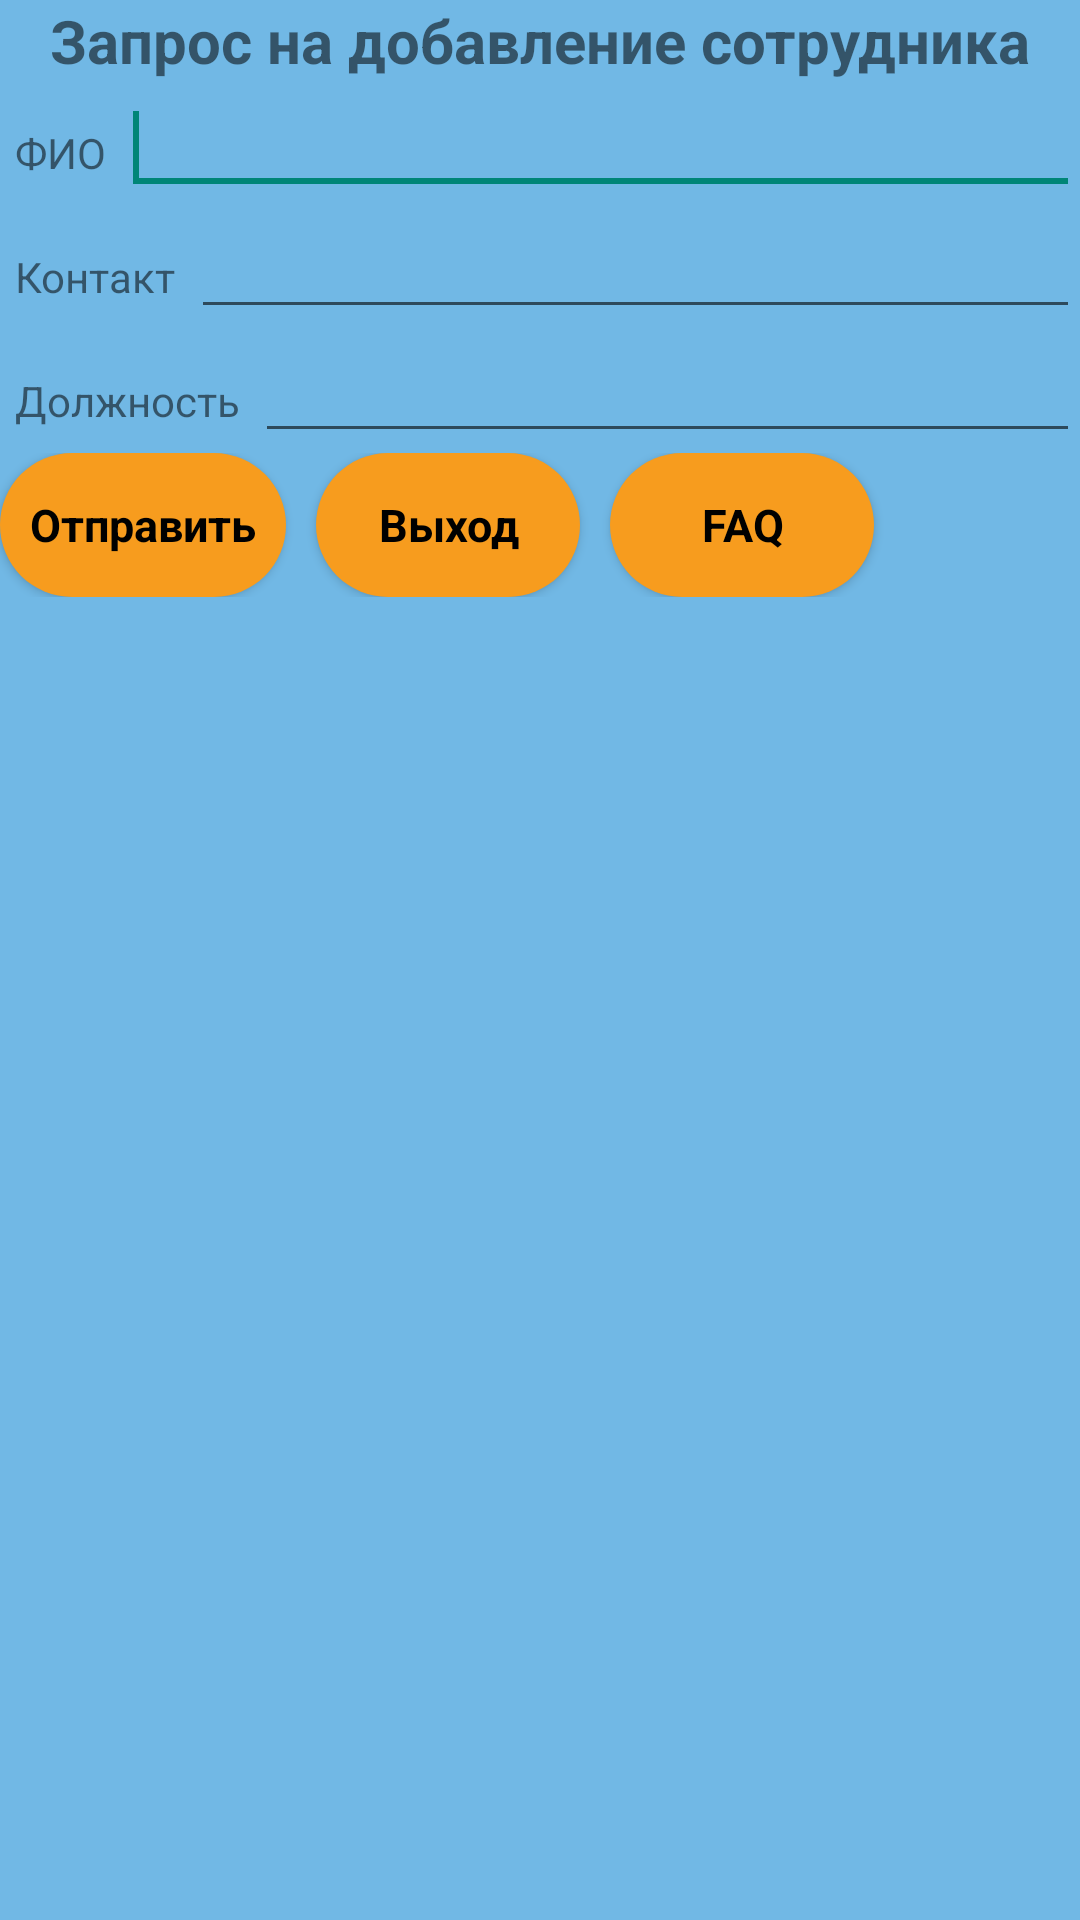

Here is an Android app screen rendered from its layout file. Give the layout XML and the strings, colors and styles it references.
<!-- AndroidManifest.xml: application theme Theme.MyApp -->
<!-- res/layout/activity_admin.xml -->
<?xml version="1.0" encoding="utf-8"?>
<LinearLayout
    xmlns:android="http://schemas.android.com/apk/res/android"
    android:layout_width="fill_parent"
    android:layout_height="fill_parent"
    android:layout_marginTop="30dp"
    android:background="@color/splash_morning"
    android:orientation="vertical">

    <TextView
        android:layout_width="wrap_content"
        android:layout_height="wrap_content"
        android:text="Запрос на добавление сотрудника"
        android:layout_marginLeft="5dp"
        android:layout_gravity="center"
        android:textSize="20sp"
        android:textStyle="bold"
        android:layout_marginRight="5dp"/>
    <LinearLayout
        android:id="@+id/linearLayout1"
        android:layout_width="match_parent"
        android:layout_height="wrap_content">
        <TextView
            android:layout_width="wrap_content"
            android:layout_height="wrap_content"
            android:text="ФИО"
            android:layout_marginLeft="5dp"
            android:layout_marginRight="5dp">
        </TextView>
        <EditText
            android:id="@+id/etName"
            android:layout_width="wrap_content"
            android:layout_height="wrap_content"
            android:layout_weight="1">
            <requestFocus>
            </requestFocus>
        </EditText>
    </LinearLayout>
    <LinearLayout
        android:id="@+id/linearLayout3"
        android:layout_width="match_parent"
        android:layout_height="wrap_content">
        <TextView
            android:id="@+id/textView2"
            android:layout_width="wrap_content"
            android:layout_height="wrap_content"
            android:text="Контакт"
            android:layout_marginLeft="5dp"
            android:layout_marginRight="5dp">
        </TextView>
        <EditText
            android:id="@+id/etEmail"
            android:layout_width="wrap_content"
            android:layout_height="wrap_content"
            android:layout_weight="1">
        </EditText>
    </LinearLayout>
    <LinearLayout
        android:id="@+id/linearLayout4"
        android:layout_width="match_parent"
        android:layout_height="wrap_content">
        <TextView
            android:id="@+id/dolznost"
            android:layout_width="wrap_content"
            android:layout_height="wrap_content"
            android:text="Должность"
            android:layout_marginLeft="5dp"
            android:layout_marginRight="5dp">
        </TextView>
        <EditText
            android:id="@+id/etDolzhnost"
            android:layout_width="wrap_content"
            android:layout_height="wrap_content"
            android:layout_weight="1">
        </EditText>
    </LinearLayout>
    <LinearLayout
        android:id="@+id/linearLayout2"
        android:layout_width="match_parent"
        android:layout_height="wrap_content">
        <Button
            android:id="@+id/btnAdd"
            style="@style/ButtonStyle.ButtonMain1"
            android:layout_width="wrap_content"
            android:layout_height="wrap_content"
            android:text="Отправить">
        </Button>
        <Button
            android:id="@+id/btnRead"
            android:layout_marginLeft="10dp"
            style="@style/ButtonStyle.ButtonMain1"
            android:layout_width="wrap_content"
            android:layout_height="wrap_content"
            android:text="Выход">
        </Button>
        <Button
            android:id="@+id/btnClear"
            android:layout_marginLeft="10dp"
            style="@style/ButtonStyle.ButtonMain1"
            android:layout_width="wrap_content"
            android:layout_height="wrap_content"
            android:text="FAQ">
        </Button>
    </LinearLayout>
    <ProgressBar
        android:id="@+id/determinateBar"
        style="@android:style/Widget.Material.Light.ProgressBar.Large"
        android:visibility="gone"
        android:layout_gravity="center_horizontal"
        android:layout_width="wrap_content"
        android:layout_height="wrap_content"/>

</LinearLayout>
<!-- resources referenced by this layout -->
<resources>
  <color name="splash_morning">#71B8E5</color>
  <style name="ButtonStyle.ButtonMain1">
          ..
          <item name="android:background">@drawable/button_main1</item>
          ..
      </style>
  <style name="Theme.MyApp" parent="Theme.AppCompat.Light.DarkActionBar">
          
          <item name="colorPrimary">@color/splash_day</item>
          <item name="colorPrimaryVariant">@color/splash_morning</item>
          <item name="colorOnPrimary">@color/splash_evening</item>
  
          
          <item name="android:forceDarkAllowed">false</item>
          
          
      </style>
  <!-- drawable button_main1 (drawable) -->
  <?xml version="1.0" encoding="utf-8"?>
  <selector xmlns:android="http://schemas.android.com/apk/res/android">
      <item android:drawable="@drawable/button_main_shape1"/>
  </selector>
  <color name="splash_day">#F79C1E</color>
  <color name="splash_evening">#2F85BC</color>
  <!-- drawable button_main_shape1 (drawable) -->
  <?xml version="1.0" encoding="utf-8"?>
  <shape xmlns:android="http://schemas.android.com/apk/res/android" android:shape="rectangle">
      <solid android:color="@color/splash_day" />
      <corners
          android:bottomRightRadius="50dp"
          android:topRightRadius="50dp"
          android:bottomLeftRadius="50dp"
          android:topLeftRadius="50dp"/>
  </shape>
</resources>
